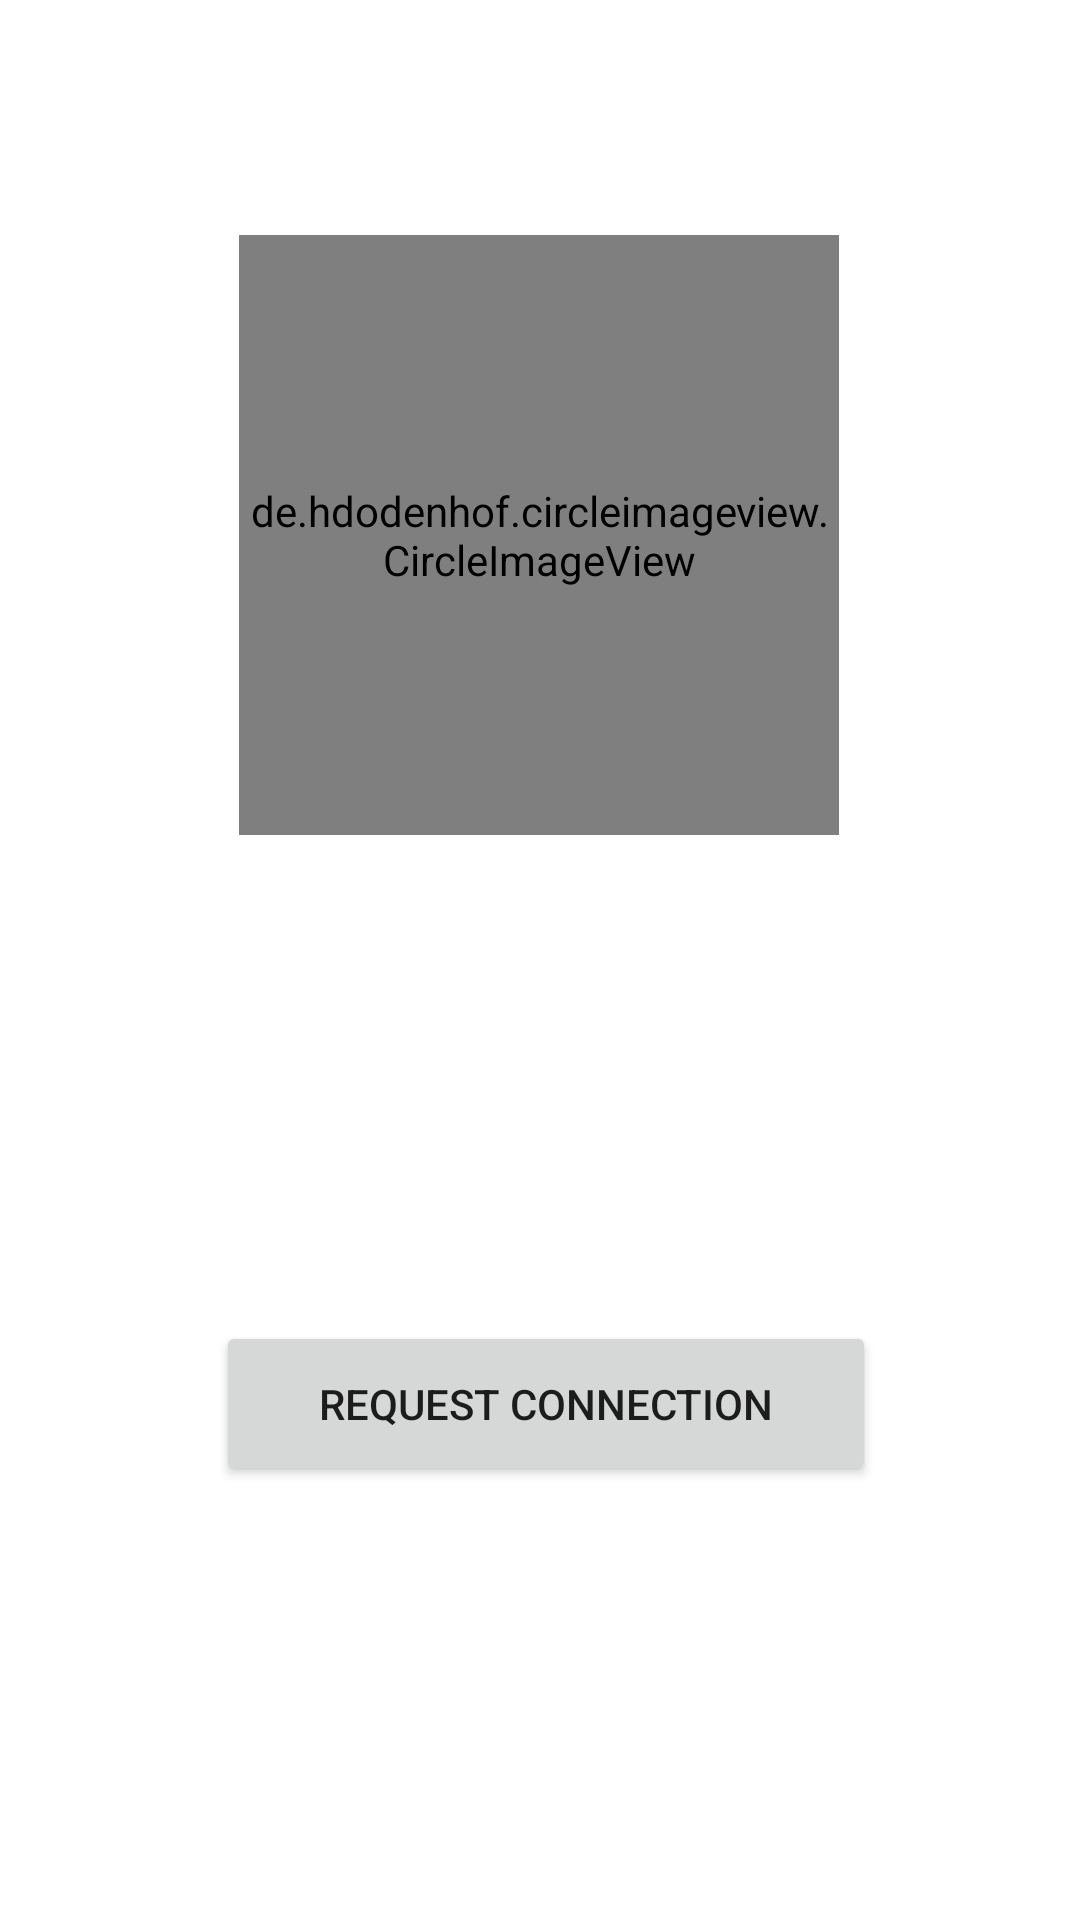

Reconstruct the res/layout file that produces this screen, plus the resources it refers to.
<!-- AndroidManifest.xml: application theme Theme.SecuriCam -->
<!-- res/layout/activity_request_connect_to_cam.xml -->
<?xml version="1.0" encoding="utf-8"?>
<androidx.constraintlayout.widget.ConstraintLayout xmlns:android="http://schemas.android.com/apk/res/android"
    xmlns:app="http://schemas.android.com/apk/res-auto"
    xmlns:tools="http://schemas.android.com/tools"
    android:layout_width="match_parent"
    android:layout_height="match_parent"
    tools:context=".ui.pages.requestconnection.RequestConnectToCamActivity">

    <de.hdodenhof.circleimageview.CircleImageView
        android:id="@+id/img_detected"
        android:layout_width="200dp"
        android:layout_height="200dp"
        app:layout_constraintBottom_toBottomOf="parent"
        app:layout_constraintEnd_toEndOf="parent"
        app:layout_constraintHorizontal_bias="0.497"
        app:layout_constraintStart_toStartOf="parent"
        app:layout_constraintTop_toTopOf="parent"
        app:layout_constraintVertical_bias="0.178"
        android:src="@drawable/ic_user"/>

    <TextView
        android:id="@+id/tv_cam_device"
        android:layout_width="0dp"
        android:layout_height="30dp"
        android:layout_marginTop="20dp"
        android:textAlignment="center"
        android:textSize="24sp"
        android:textStyle="bold"
        app:layout_constraintEnd_toEndOf="@id/img_detected"
        app:layout_constraintHorizontal_bias="0.0"
        app:layout_constraintStart_toStartOf="@id/img_detected"
        app:layout_constraintTop_toBottomOf="@id/img_detected"
        tools:text="@string/device"/>

    <TextView
        android:id="@+id/tv_email_cam"
        android:layout_width="0dp"
        android:layout_height="30dp"
        android:layout_marginTop="10dp"
        android:fontFamily="sans-serif-thin"
        android:textAlignment="center"
        android:textSize="18sp"
        android:textStyle="bold"
        app:layout_constraintEnd_toEndOf="@id/tv_cam_device"
        app:layout_constraintHorizontal_bias="1.0"
        app:layout_constraintStart_toStartOf="@id/tv_cam_device"
        app:layout_constraintTop_toBottomOf="@id/tv_cam_device"
        tools:text="@string/status" />

    <TextView
        android:id="@+id/tv_id"
        android:layout_width="0dp"
        android:layout_height="30dp"
        android:layout_marginTop="10dp"
        android:fontFamily="sans-serif-thin"
        android:textAlignment="center"
        android:textSize="18sp"
        android:textStyle="bold"
        app:layout_constraintEnd_toEndOf="@id/tv_email_cam"
        app:layout_constraintHorizontal_bias="1.0"
        app:layout_constraintStart_toStartOf="@id/tv_email_cam"
        app:layout_constraintTop_toBottomOf="@id/tv_email_cam"
        tools:text="@string/email_cam" />

    <Button
        android:id="@+id/btn_request"
        android:layout_width="220dp"
        android:layout_height="55dp"
        android:layout_marginTop="32dp"
        android:text="@string/set_connect"

        app:layout_constraintEnd_toEndOf="@id/tv_id"
        app:layout_constraintHorizontal_bias="0.39"
        app:layout_constraintStart_toStartOf="@id/tv_id"
        app:layout_constraintTop_toBottomOf="@id/tv_id"/>

    <ProgressBar
        android:id="@+id/progress_bar"
        style="?android:attr/progressBarStyleLarge"
        android:layout_width="80dp"
        android:layout_height="80dp"
        android:visibility="gone"
        android:background="@color/white"
        android:progressBackgroundTint="@color/white"
        android:progressTint="@color/white"
        app:layout_constraintBottom_toBottomOf="parent"
        app:layout_constraintEnd_toEndOf="parent"
        app:layout_constraintStart_toStartOf="parent"
        app:layout_constraintTop_toTopOf="parent"
        tools:visibility="visible" />

</androidx.constraintlayout.widget.ConstraintLayout>
<!-- resources referenced by this layout -->
<resources>
  <color name="white">#FFFFFFFF</color>
  <!-- drawable ic_user: png bitmap (drawable-v24, 4595 bytes) -->
  <string name="device">Iphone X</string>
  <string name="email_cam">Email</string>
  <string name="set_connect">Request Connection</string>
  <string name="status">Connected</string>
  <style name="Theme.SecuriCam" parent="Theme.MaterialComponents.DayNight.DarkActionBar">
          
          <item name="colorPrimary">@color/blue_400</item>
          <item name="colorPrimaryVariant">@color/blue_300</item>
          <item name="colorOnPrimary">@color/white</item>
          
          <item name="colorSecondary">@color/teal_200</item>
          <item name="colorSecondaryVariant">@color/teal_700</item>
          <item name="colorOnSecondary">@color/black</item>
          
          <item name="android:statusBarColor" tools:targetApi="l">?attr/colorPrimaryVariant</item>
          
      </style>
  <color name="blue_400">#26418f</color>
  <color name="blue_300">#002984</color>
  <color name="teal_200">#FF03DAC5</color>
  <color name="teal_700">#FF018786</color>
  <color name="black">#FF000000</color>
</resources>
